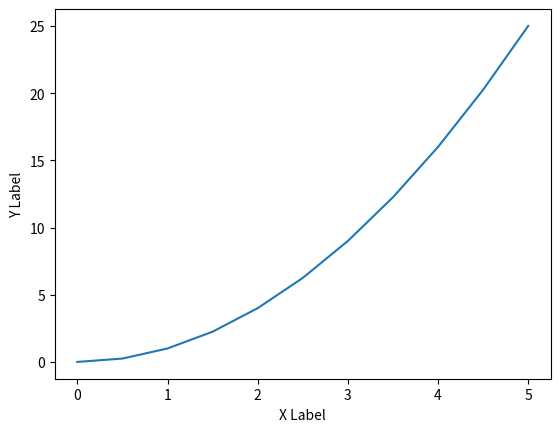

Here is the Python script that generated this plot:
import matplotlib.pyplot as plt

import numpy as np

x = np.linspace(0,5,11)
y = x ** 2

#print(x)
#print(y)

plt.plot(x,y)
plt.xlabel("X Label")
plt.ylabel("Y Label")

plt.show()


